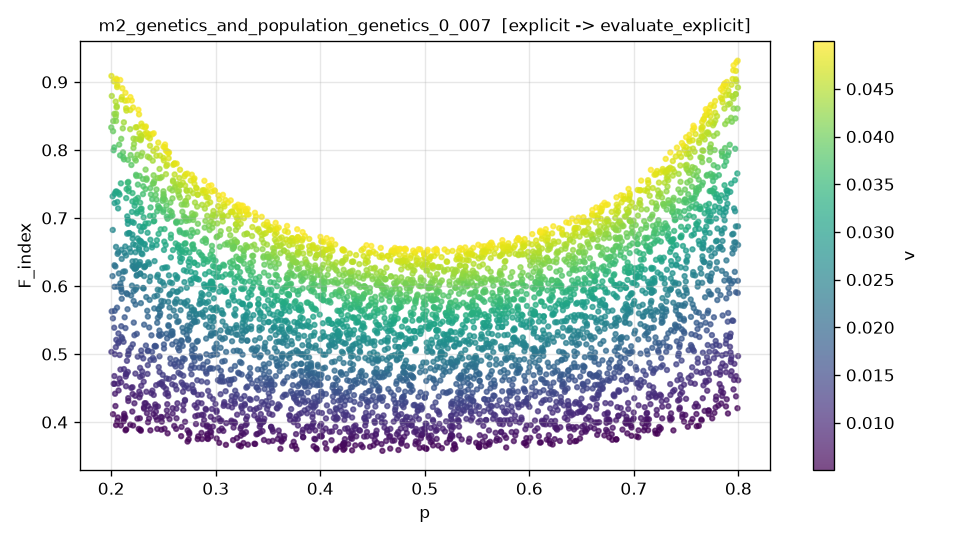

The table this chart was drawn from, first rows:
p, v, F_index, F_index_noisy
5.070929748201540299e-01, 6.873347958328101040e-03, 3.727284192636269311e-01, 3.744563402239508565e-01
7.702782177955613818e-01, 3.800095408058245389e-02, 7.633583261694276700e-01, 7.674664168869335112e-01
2.864957676317802515e-01, 9.044074030818255103e-03, 4.106347441762648320e-01, 4.122869295571817694e-01
7.691896682823464726e-01, 9.898782428329689492e-03, 4.587305936744506818e-01, 4.522148075164288961e-01
3.870988712062912729e-01, 3.367262567778089161e-02, 5.754982133370480923e-01, 5.800249926704136305e-01
4.539958693835454140e-01, 4.306921030532515071e-02, 6.188404091912308447e-01, 6.210722820530508725e-01
6.966215562922650761e-01, 1.660406753124595708e-02, 4.866352470535879049e-01, 4.839504808767864930e-01
4.455194818214968100e-01, 2.777859963844587707e-02, 5.231186642531105990e-01, 5.260242547740923147e-01
5.297562126038357633e-01, 3.950028731736198589e-02, 5.969118392574581655e-01, 5.987347012383885669e-01
2.165354679458410259e-01, 1.332638983666539767e-02, 5.005174211880750734e-01, 5.019880836713527250e-01
6.521078652048839519e-01, 2.355325275751713604e-02, 5.237245234764670299e-01, 5.238666346830460618e-01
5.228859879315670423e-01, 3.168089280030896016e-02, 5.473047531036164814e-01, 5.500383180366786862e-01
3.978390298994552987e-01, 4.043277035938203784e-02, 6.160985966305838613e-01, 6.124163261955755111e-01
6.730572220570426589e-01, 3.080439156930377467e-02, 5.906552440041282770e-01, 5.898406942641629680e-01
3.819168975749870354e-01, 1.157515095489144649e-02, 4.133393493902867144e-01, 4.109287528268868450e-01
4.720987336883909480e-01, 4.237106672159754450e-02, 6.127785721369829464e-01, 6.157728032001560381e-01
2.804250183482988601e-01, 4.149956955806757136e-02, 7.050602772438834265e-01, 7.052588877812917545e-01
4.418677918682775707e-01, 3.753163106642654762e-02, 5.868463959093788151e-01, 5.853841121545533266e-01
3.220731444056897930e-01, 3.798488291975878756e-02, 6.395526607426798016e-01, 6.356431184308956039e-01
3.573880042651097488e-01, 2.550904262761114968e-02, 5.279805147627986139e-01, 5.266945535597042927e-01
6.502188035780316344e-01, 3.426064676779627671e-02, 6.021262324087189866e-01, 6.021669433113107095e-01
3.682452547916239549e-01, 4.994301064632492015e-02, 6.882989623375646016e-01, 6.869209478110677169e-01
4.911145846589811126e-01, 4.886906524109640299e-02, 6.496148654790865340e-01, 6.560851845510775604e-01
7.884423198807433142e-01, 1.339017816128887720e-02, 5.207875939740799209e-01, 5.258212155506089003e-01
7.769943161982721946e-01, 3.368347638298705565e-02, 7.355629915467766233e-01, 7.220071791519467874e-01
6.348739644641202551e-01, 4.403917035543038899e-02, 6.589567856117639622e-01, 6.495117193819256451e-01
5.247361133284605961e-01, 7.705911317239407671e-03, 3.796900616401241990e-01, 3.788162011798483775e-01
3.661347224272225587e-01, 3.087231077590821618e-02, 5.638589680170557061e-01, 5.617480159591738964e-01
2.963912052650761186e-01, 1.019714310643300356e-02, 4.191622564762702008e-01, 4.202304714637632443e-01
7.819552479296796310e-01, 1.326044550888044390e-02, 5.122152708523208808e-01, 5.133018805074337498e-01
5.096411513287273376e-01, 2.116383127620933766e-02, 4.763678346317836154e-01, 4.869570284070388611e-01
2.695193674824621910e-01, 3.005011485463654833e-02, 6.230950676481089578e-01, 6.175349638346475656e-01
5.740938533225002915e-01, 2.936577331236177313e-02, 5.399536247900178498e-01, 5.380655997543828395e-01
6.660098686053788075e-01, 2.767935131458003351e-02, 5.625018693536264491e-01, 5.727157273910881141e-01
5.678019806318244100e-01, 4.807671408584249240e-02, 6.551458753825765147e-01, 6.583793903635857259e-01
7.503786228745417120e-01, 2.792034918247194783e-02, 6.374820399950993366e-01, 6.407973568569806933e-01
2.237557259985217262e-01, 3.798932618811642209e-02, 7.634754687886768920e-01, 7.609054369302395981e-01
5.171535579560130325e-01, 2.004348967650716740e-02, 4.689636058472210212e-01, 4.607232299929427399e-01
4.756015297312423118e-01, 3.849501523436157230e-02, 5.891446386598702123e-01, 5.899819623809838820e-01
2.374097474899253823e-01, 3.865507805273005193e-02, 7.438658985921451361e-01, 7.444109690312529226e-01
5.847969014836250645e-01, 3.513044182331377663e-02, 5.806939041869144669e-01, 5.745571439156915705e-01
7.115797030883941332e-01, 3.894330870494463331e-02, 6.855870352965036663e-01, 6.821709019876008862e-01
5.557646108625704517e-01, 3.075605131477184007e-02, 5.455463811543673769e-01, 5.451861627557312850e-01
3.560584686423339251e-01, 4.350378088652227110e-02, 6.549025743367884456e-01, 6.501788162214845457e-01
7.039289126188452705e-01, 4.246402706359578977e-02, 7.035167738636916024e-01, 7.030254240244304675e-01
5.056975289129057582e-01, 9.337539825460518250e-03, 3.912381773596905199e-01, 3.917155924970378011e-01
5.065333306799197910e-01, 2.517601043102642502e-02, 5.035741582714332587e-01, 5.037520894567106833e-01
6.518181246213068381e-01, 1.043024289794824283e-02, 4.165565841691690752e-01, 4.140251258775974885e-01
2.887532214709739309e-01, 4.777425676812682015e-02, 7.410567842401611927e-01, 7.440255245990903266e-01
6.917760314715662995e-01, 2.457010383255674515e-02, 5.532229449443917257e-01, 5.576787797158033744e-01
6.099721436019542864e-01, 1.490352431453525334e-02, 4.437758807042870846e-01, 4.453801222271199234e-01
6.722581649328807085e-01, 4.269328437751556543e-02, 6.756746527661178225e-01, 6.715835016291662463e-01
3.149697554120811649e-01, 8.924727181830304640e-03, 4.020835545116910881e-01, 4.057418159306183103e-01
6.814184966807180777e-01, 1.193391268906498701e-02, 4.379987440670138343e-01, 4.354915439746785966e-01
3.147943556343201776e-01, 3.554734715372916132e-02, 6.270672924910645207e-01, 6.314630955825044634e-01
2.489315704181076505e-01, 2.783404952999709789e-02, 6.261354162444863203e-01, 6.207764791600991483e-01
7.131361845722421489e-01, 1.702825998222114515e-02, 4.996340740519533696e-01, 5.042064100675972549e-01
7.167700977066011614e-01, 3.093258961679805005e-02, 6.267798110521942689e-01, 6.266794937791169140e-01
7.259222578499484602e-01, 1.433226532151892635e-02, 4.808730770186263048e-01, 4.746293325669542207e-01
4.831458316152741905e-01, 1.891560249038064592e-02, 4.602617599257261549e-01, 4.586922625658919062e-01
... 4,940 more rows
